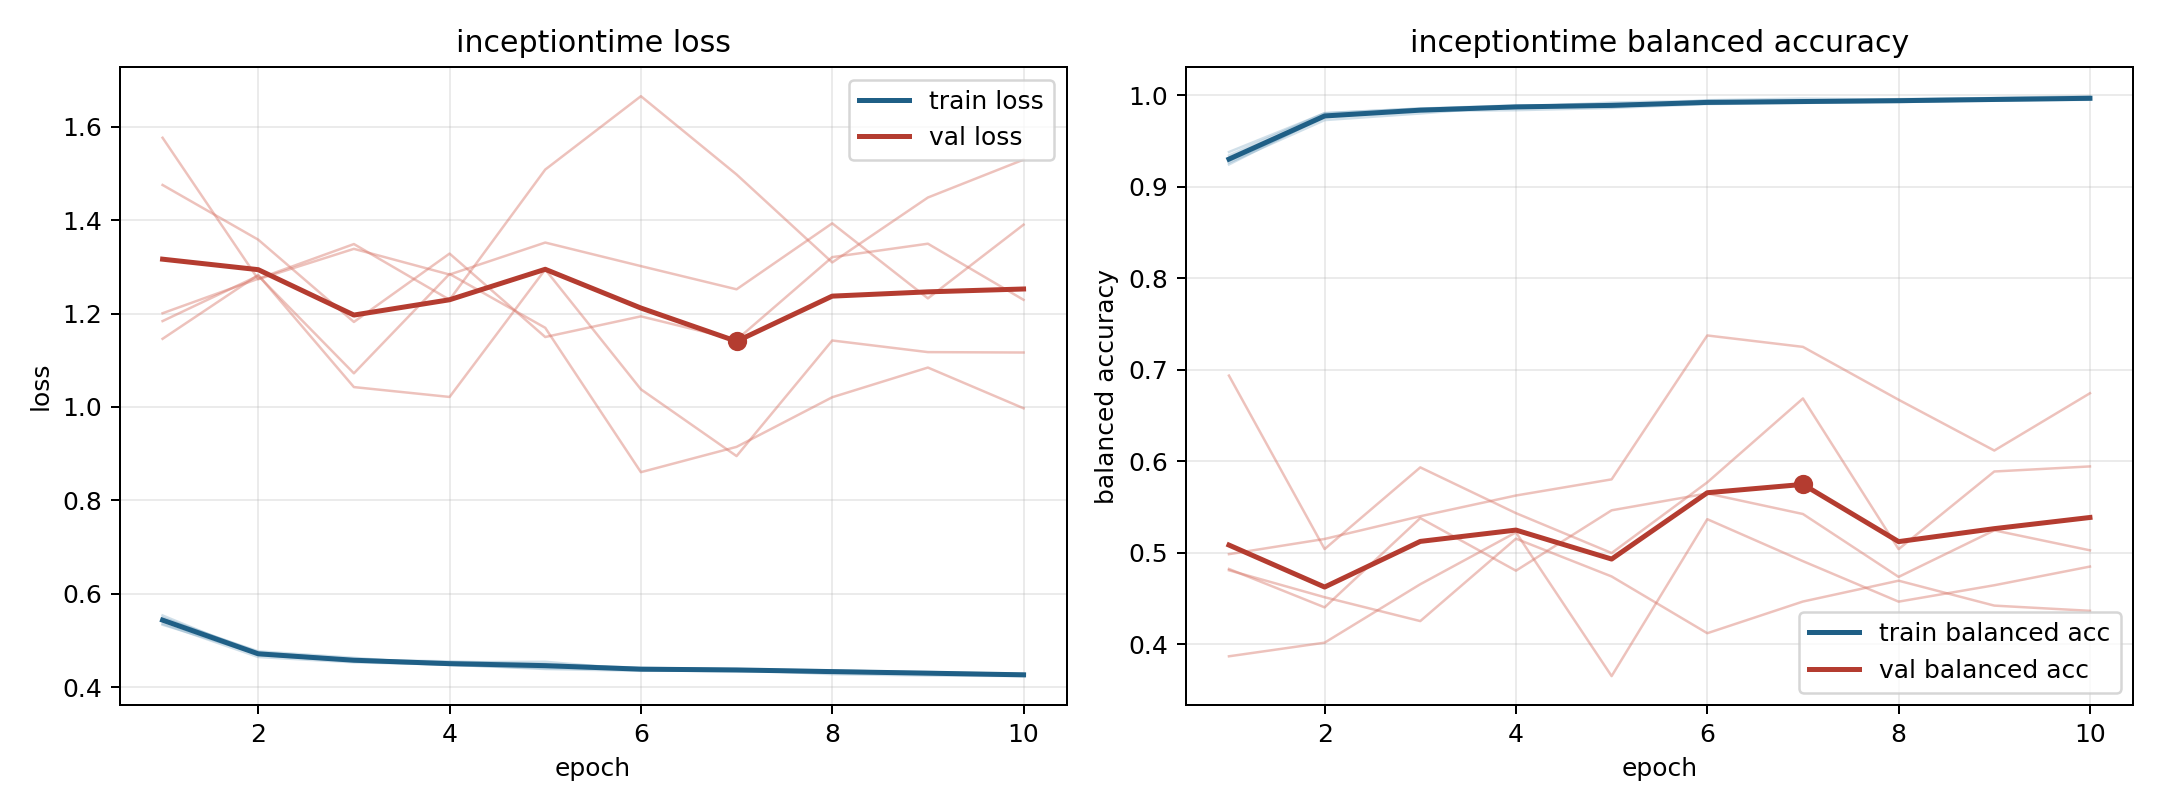

Source data for this figure (header and first rows):
model, fold, epoch, train_loss, train_balanced_accuracy, val_loss, val_balanced_accuracy
inceptiontime, 1, 1, 0.5359, 0.9343, 1.201, 0.4808
inceptiontime, 1, 2, 0.4647, 0.9807, 1.275, 0.4514
inceptiontime, 1, 3, 0.4534, 0.9857, 1.349, 0.4253
inceptiontime, 1, 4, 0.4484, 0.9875, 1.23, 0.5154
inceptiontime, 1, 5, 0.439, 0.9921, 1.508, 0.4741
inceptiontime, 1, 6, 0.4352, 0.9942, 1.665, 0.412
inceptiontime, 1, 7, 0.4374, 0.9927, 1.498, 0.4467
inceptiontime, 1, 8, 0.4281, 0.996, 1.31, 0.4694
inceptiontime, 1, 9, 0.4252, 0.9971, 1.448, 0.4422
inceptiontime, 1, 10, 0.4238, 0.9975, 1.53, 0.4365
inceptiontime, 2, 1, 0.5489, 0.9284, 1.475, 0.4823
inceptiontime, 2, 2, 0.475, 0.976, 1.358, 0.4403
inceptiontime, 2, 3, 0.459, 0.9829, 1.182, 0.5379
inceptiontime, 2, 4, 0.4554, 0.9838, 1.328, 0.4804
inceptiontime, 2, 5, 0.4494, 0.9863, 1.15, 0.5464
inceptiontime, 2, 6, 0.4416, 0.9906, 1.194, 0.5649
inceptiontime, 2, 7, 0.4383, 0.9918, 1.144, 0.5423
inceptiontime, 2, 8, 0.4353, 0.9935, 1.321, 0.4736
inceptiontime, 2, 9, 0.4326, 0.9942, 1.35, 0.5245
inceptiontime, 2, 10, 0.4282, 0.9952, 1.229, 0.5026
inceptiontime, 3, 1, 0.5338, 0.9381, 1.576, 0.3868
inceptiontime, 3, 2, 0.4713, 0.9804, 1.274, 0.4017
inceptiontime, 3, 3, 0.4579, 0.9856, 1.339, 0.4656
inceptiontime, 3, 4, 0.4534, 0.9891, 1.284, 0.5223
inceptiontime, 3, 5, 0.4545, 0.9872, 1.352, 0.3651
inceptiontime, 3, 6, 0.4371, 0.9947, 1.302, 0.5367
inceptiontime, 3, 7, 0.4335, 0.9965, 1.252, 0.4908
inceptiontime, 3, 8, 0.4347, 0.9954, 1.393, 0.4465
inceptiontime, 3, 9, 0.4311, 0.9971, 1.233, 0.4645
inceptiontime, 3, 10, 0.4244, 0.9991, 1.39, 0.4849
inceptiontime, 4, 1, 0.546, 0.9264, 1.184, 0.4985
inceptiontime, 4, 2, 0.4769, 0.973, 1.281, 0.5151
inceptiontime, 4, 3, 0.4629, 0.9803, 1.072, 0.5399
inceptiontime, 4, 4, 0.4479, 0.9886, 1.285, 0.5626
inceptiontime, 4, 5, 0.4473, 0.989, 1.17, 0.5802
inceptiontime, 4, 6, 0.4405, 0.991, 0.8604, 0.7375
inceptiontime, 4, 7, 0.4384, 0.9927, 0.9146, 0.7251
inceptiontime, 4, 8, 0.4361, 0.9927, 1.021, 0.6673
inceptiontime, 4, 9, 0.4313, 0.995, 1.084, 0.6117
inceptiontime, 4, 10, 0.4281, 0.9963, 0.9972, 0.6744
inceptiontime, 5, 1, 0.5537, 0.9245, 1.146, 0.6937
inceptiontime, 5, 2, 0.4697, 0.9776, 1.283, 0.504
inceptiontime, 5, 3, 0.456, 0.9849, 1.043, 0.5933
inceptiontime, 5, 4, 0.4476, 0.9881, 1.022, 0.5433
inceptiontime, 5, 5, 0.441, 0.9908, 1.294, 0.4997
inceptiontime, 5, 6, 0.439, 0.9913, 1.038, 0.577
inceptiontime, 5, 7, 0.4377, 0.993, 0.8949, 0.6687
inceptiontime, 5, 8, 0.4332, 0.9937, 1.142, 0.5039
inceptiontime, 5, 9, 0.4304, 0.9946, 1.118, 0.5888
inceptiontime, 5, 10, 0.4285, 0.9961, 1.117, 0.5944
